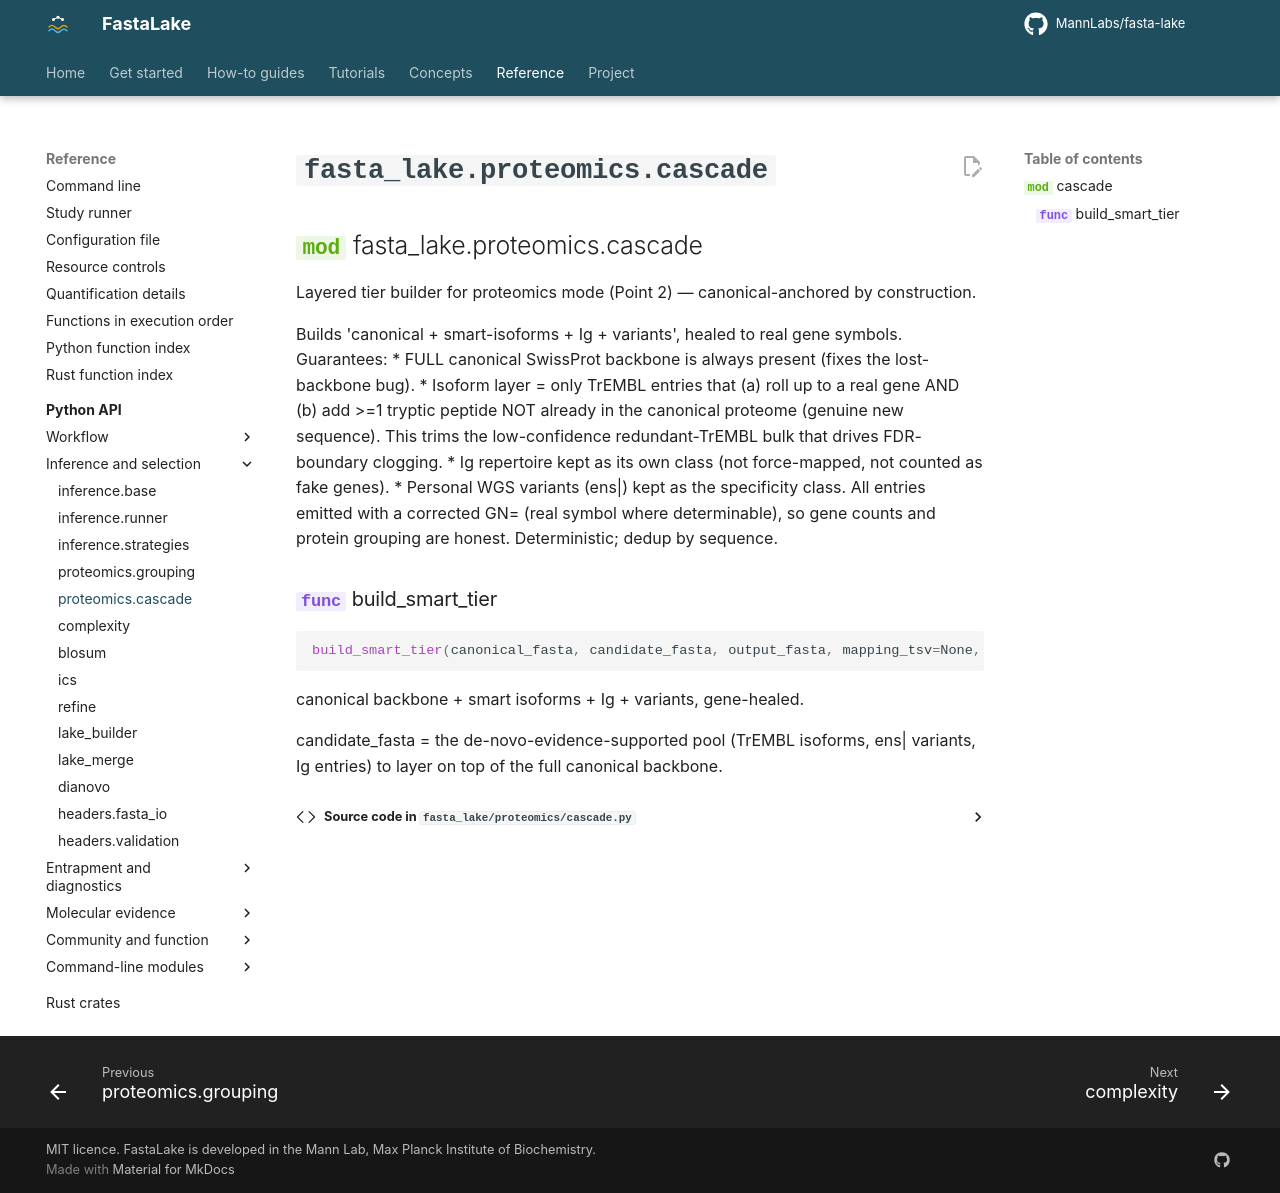

repository: MannLabs/fasta-lake · page: reference/api/proteomics.cascade/index.html · generator: mkdocs

# `fasta_lake.proteomics.cascade`

::: fasta_lake.proteomics.cascade
